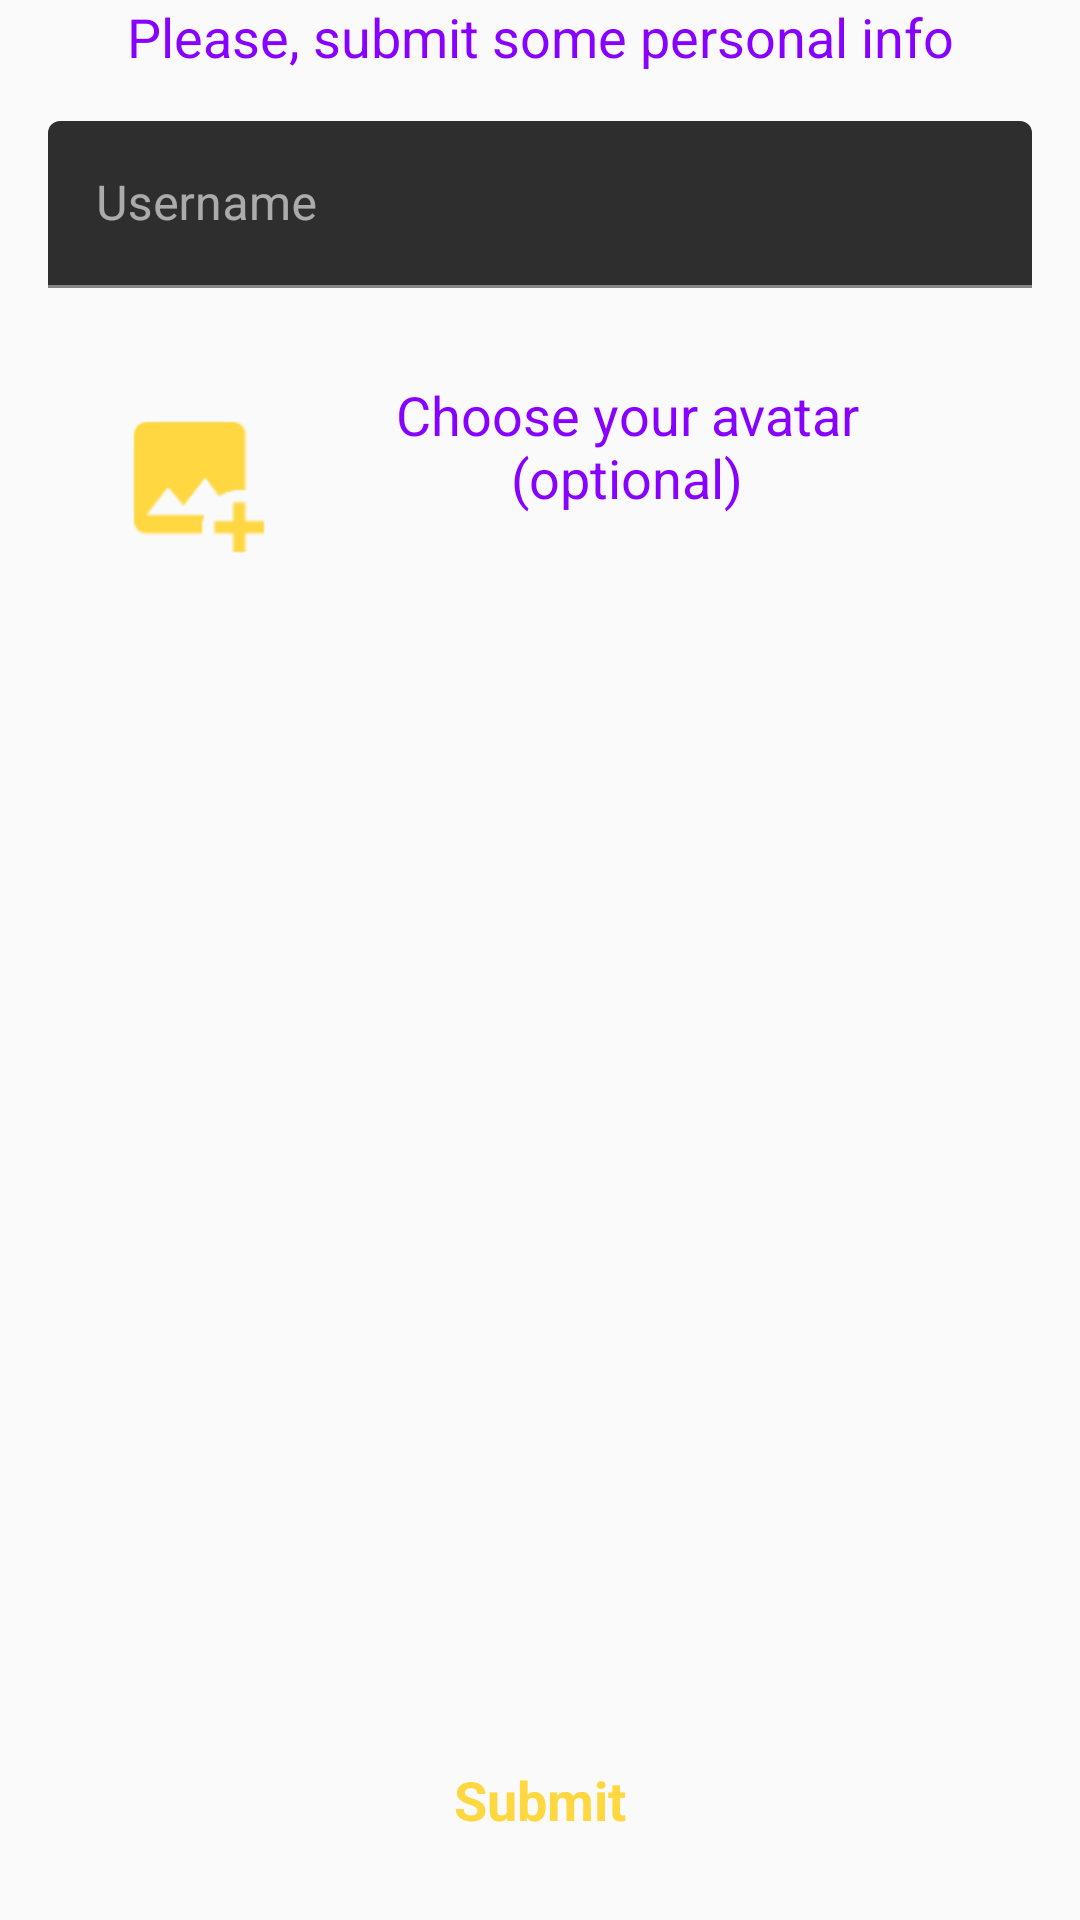

This screen was rendered from an Android layout file. Write that file and the resources it references.
<!-- AndroidManifest.xml: application theme AppTheme -->
<!-- res/layout/fragment_add_personal_data.xml -->
<?xml version="1.0" encoding="utf-8"?>
<androidx.constraintlayout.widget.ConstraintLayout xmlns:android="http://schemas.android.com/apk/res/android"
    xmlns:app="http://schemas.android.com/apk/res-auto"
    android:layout_width="match_parent"
    android:layout_height="match_parent">

    <TextView
        android:id="@+id/tvAddPersonalDataPrompt"
        style="@style/TextOnly"
        android:layout_width="wrap_content"
        android:layout_height="wrap_content"
        android:text="@string/please_submit_some_personal_info"
        android:textStyle="normal"
        app:layout_constraintEnd_toEndOf="parent"
        app:layout_constraintStart_toStartOf="parent"
        app:layout_constraintTop_toTopOf="parent" />

    <FrameLayout
        android:id="@+id/flPersonalDataContainer"
        android:layout_width="match_parent"
        android:layout_height="wrap_content"
        app:layout_constraintTop_toBottomOf="@id/tvAddPersonalDataPrompt">

        <include layout="@layout/content_personal_data" />

    </FrameLayout>

    <TextView
        android:id="@+id/tvSubmit"
        style="@style/ButtonNormal"
        android:layout_width="0dp"
        android:layout_height="wrap_content"
        android:layout_marginStart="10dp"
        android:layout_marginEnd="10dp"
        android:layout_marginBottom="16dp"
        android:text="@string/submit"
        app:layout_constraintBottom_toBottomOf="parent"
        app:layout_constraintEnd_toEndOf="parent"
        app:layout_constraintStart_toStartOf="parent" />

</androidx.constraintlayout.widget.ConstraintLayout>
<!-- res/layout/content_personal_data.xml (included above) -->
<?xml version="1.0" encoding="utf-8"?>
<androidx.constraintlayout.widget.ConstraintLayout xmlns:android="http://schemas.android.com/apk/res/android"
    xmlns:app="http://schemas.android.com/apk/res-auto"
    android:layout_width="match_parent"
    android:layout_height="wrap_content">

    <com.google.android.material.textfield.TextInputLayout
        android:id="@+id/tilUsername"
        android:layout_width="0dp"
        android:layout_height="wrap_content"
        android:layout_marginStart="16dp"
        android:layout_marginTop="16dp"
        android:layout_marginEnd="16dp"
        app:layout_constraintEnd_toEndOf="parent"
        app:layout_constraintStart_toStartOf="parent"
        app:layout_constraintTop_toTopOf="parent">

        <com.google.android.material.textfield.TextInputEditText
            android:id="@+id/tietUsername"
            android:layout_width="match_parent"
            android:layout_height="wrap_content"
            android:hint="@string/username"
            android:inputType="textEmailAddress" />
    </com.google.android.material.textfield.TextInputLayout>

    <ImageView
        android:id="@+id/ivPhotoPreview"
        android:layout_width="100dp"
        android:layout_height="100dp"
        android:layout_marginStart="16dp"
        android:layout_marginTop="16dp"
        android:scaleType="center"
        android:scaleX="2"
        android:scaleY="2"
        android:src="@drawable/ic_add_pic"
        app:layout_constraintStart_toStartOf="parent"
        app:layout_constraintTop_toBottomOf="@+id/tilUsername" />

    <TextView
        android:id="@+id/tvAvatarPrompt"
        style="@style/TextOnly"
        android:layout_width="0dp"
        android:layout_height="wrap_content"
        android:layout_marginStart="16dp"
        android:layout_marginTop="30dp"
        android:text="@string/choose_your_avatar_optional"
        android:textStyle="normal"
        app:layout_constraintStart_toEndOf="@id/ivPhotoPreview"
        app:layout_constraintTop_toBottomOf="@id/tilUsername" />

    <com.airbnb.lottie.LottieAnimationView
        android:id="@+id/lavTick"
        android:layout_width="80dp"
        android:layout_height="80dp"
        android:visibility="gone"
        app:layout_constraintBottom_toBottomOf="@id/tvAvatarPrompt"
        app:layout_constraintEnd_toEndOf="parent"
        app:layout_constraintStart_toEndOf="@id/tvAvatarPrompt"
        app:layout_constraintTop_toTopOf="@id/tvAvatarPrompt"
        app:lottie_autoPlay="false"
        app:lottie_loop="false"
        app:lottie_rawRes="@raw/anim_tick" />

</androidx.constraintlayout.widget.ConstraintLayout>
<!-- resources referenced by this layout -->
<resources>
  <!-- drawable ic_add_pic: png bitmap (drawable-hdpi, 1037 bytes) -->
  <string name="choose_your_avatar_optional">Choose your avatar\n(optional)</string>
  <string name="please_submit_some_personal_info">Please, submit some personal info</string>
  <string name="submit">Submit</string>
  <string name="username">Username</string>
  <style name="ButtonNormal">
          <item name="android:clickable">true</item>
          <item name="android:focusable">true</item>
          <item name="android:paddingStart">20dp</item>
          <item name="android:paddingEnd">20dp</item>
          <item name="android:paddingTop">12dp</item>
          <item name="android:paddingBottom">12dp</item>
          <item name="android:textStyle">bold</item>
          <item name="android:textSize">18sp</item>
          <item name="android:textColor">@color/colorAccent</item>
          <item name="android:background">@drawable/bg_btn_normal</item>
          <item name="android:textAlignment">center</item>
      </style>
  <style name="TextOnly">
          <item name="android:textStyle">bold</item>
          <item name="android:textSize">18sp</item>
          <item name="android:textColor">@color/colorPrimary</item>
          <item name="android:background">@null</item>
          <item name="android:textAlignment">center</item>
      </style>
  <style name="AppTheme" parent="Theme.MaterialComponents.NoActionBar">
          
          <item name="colorPrimary">@color/colorPrimary</item>
          <item name="colorPrimaryDark">@color/colorPrimaryDark</item>
          <item name="colorAccent">@color/colorAccent</item>
          
          <item name="android:windowBackground">@color/colorAlmostWhite</item>
          
      </style>
  <color name="colorAccent">#FFD740</color>
  <!-- drawable bg_btn_normal (drawable) -->
  <?xml version="1.0" encoding="utf-8"?>
  <selector xmlns:android="http://schemas.android.com/apk/res/android">
      <item android:state_pressed="true" android:drawable="@drawable/bg_btn_normal_pressed" />
      <item android:drawable="@drawable/bg_btn_normal_unpressed" />
  </selector>
  <color name="colorPrimary">#8800FF</color>
  <color name="colorPrimaryDark">#6700E4</color>
  <color name="colorAlmostWhite">#fafafa</color>
</resources>
